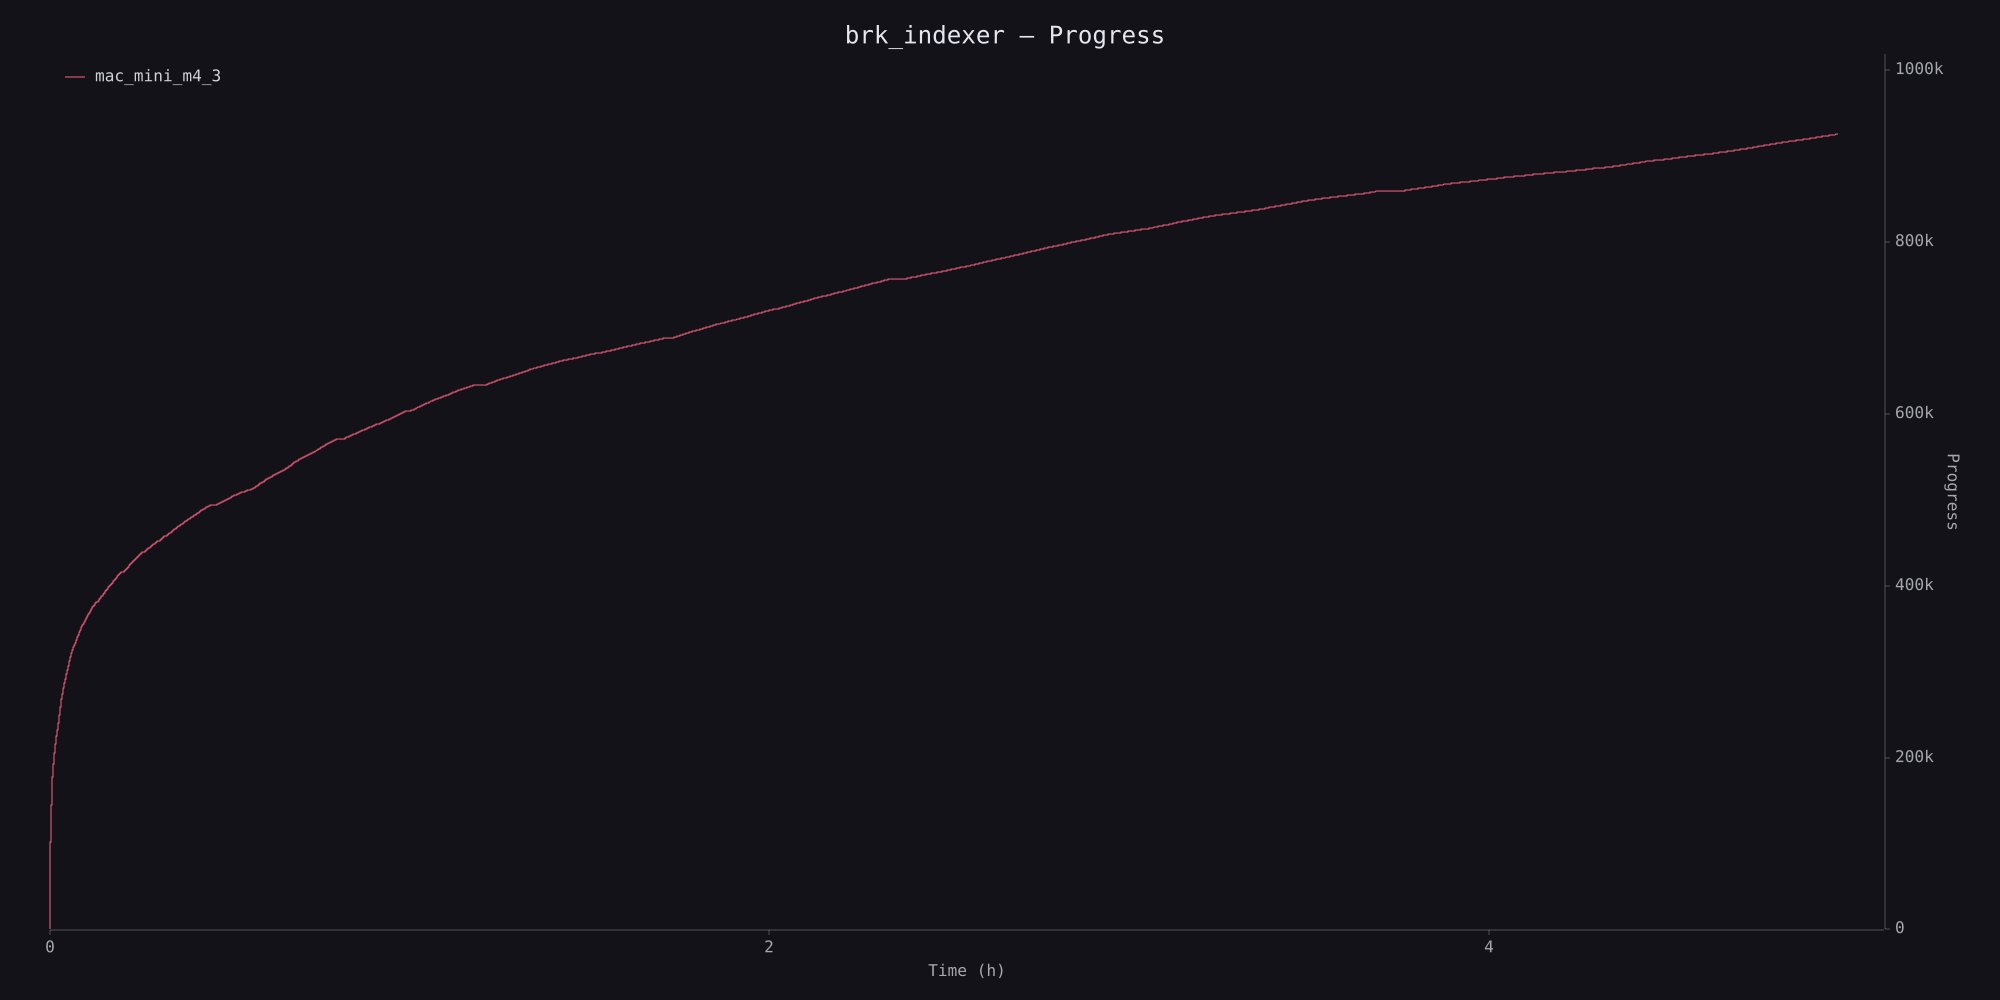

Values plotted in this chart, from the file beside it:
timestamp_ms, block_number
183, 0
186, 10
186, 20
188, 30
188, 40
188, 50
190, 60
190, 70
192, 80
192, 90
192, 100
194, 110
195, 120
195, 130
196, 140
197, 150
199, 160
199, 170
201, 180
201, 190
203, 200
204, 210
204, 220
207, 230
210, 240
211, 250
211, 260
211, 270
211, 280
211, 290
211, 300
212, 310
214, 320
214, 330
214, 340
214, 350
214, 360
215, 370
216, 380
216, 390
216, 400
217, 410
274, 420
274, 430
275, 440
275, 450
275, 460
275, 470
275, 480
275, 490
275, 500
275, 510
275, 520
275, 530
275, 540
275, 550
275, 560
275, 570
275, 580
275, 590
... 92,538 more rows
